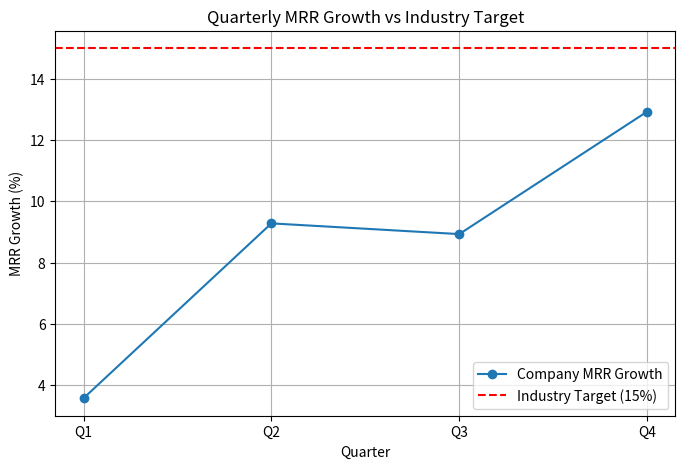

Here is the Python script that generated this plot: (Note: this script raises an exception after producing the figure.)
import pandas as pd
import matplotlib.pyplot as plt

# Quarterly MRR Growth Data
data = {
    'Quarter': ['Q1', 'Q2', 'Q3', 'Q4'],
    'MRR_Growth': [3.57, 9.28, 8.93, 12.93],
}

industry_target = 15

df = pd.DataFrame(data)
average_growth = df['MRR_Growth'].mean()

# Line Plot for MRR Growth Trend
plt.figure(figsize=(8, 5))
plt.plot(df['Quarter'], df['MRR_Growth'], marker='o', label='Company MRR Growth')
plt.axhline(y=industry_target, color='r', linestyle='--', label='Industry Target (15%)')
plt.title('Quarterly MRR Growth vs Industry Target')
plt.xlabel('Quarter')
plt.ylabel('MRR Growth (%)')
plt.legend()
plt.grid(True)
plt.savefig('visuals/mrr_trend.png')

# Bar Chart Comparison
plt.figure(figsize=(6, 5))
bars = plt.bar(df['Quarter'], df['MRR_Growth'], color='skyblue')
plt.axhline(y=industry_target, color='r', linestyle='--', label='Industry Target (15%)')
plt.title('Quarterly MRR Growth Comparison')
plt.xlabel('Quarter')
plt.ylabel('MRR Growth (%)')
plt.legend()
plt.grid(True)
plt.savefig('visuals/mrr_vs_industry.png')
